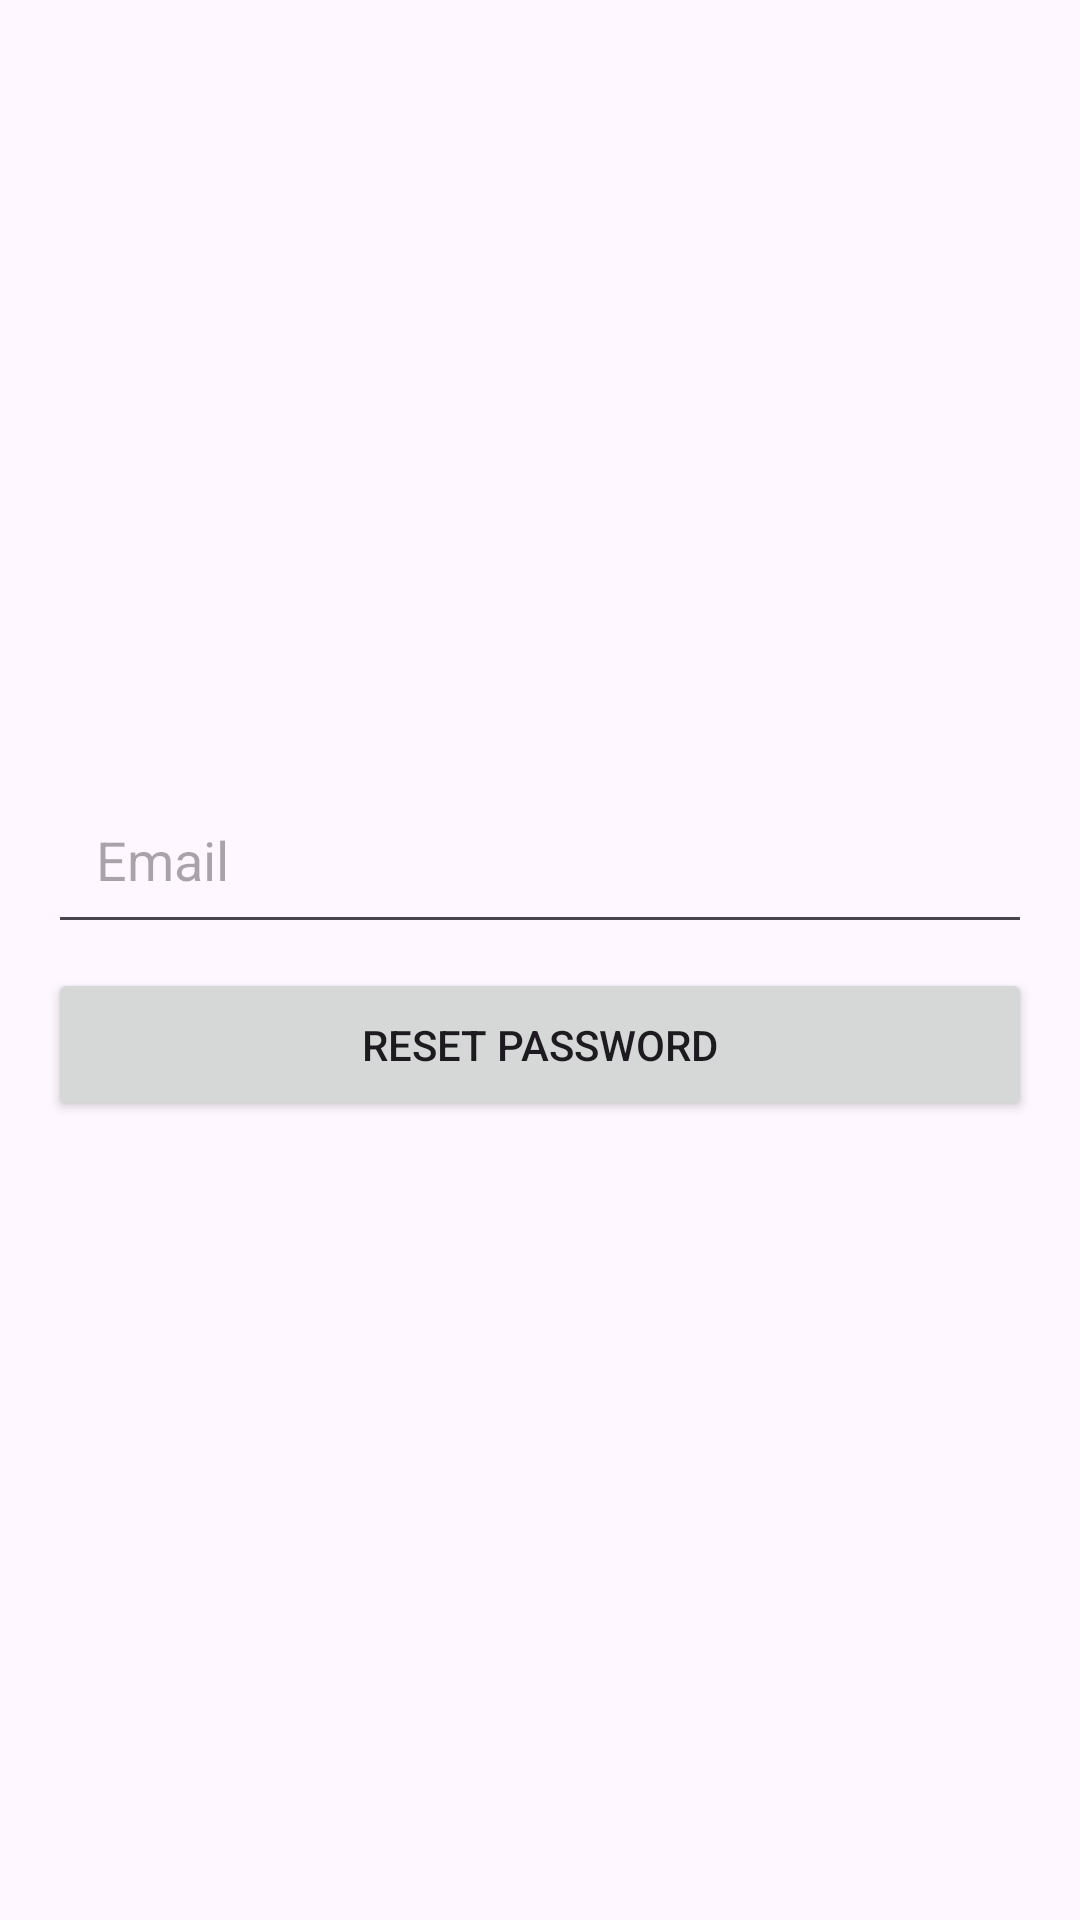

Produce the Android XML layout that renders to this screen, including the resource entries it uses.
<!-- AndroidManifest.xml: application theme Theme.MealBox -->
<!-- res/layout/activity_reset_password.xml -->
<?xml version="1.0" encoding="utf-8"?>
<LinearLayout
    xmlns:android="http://schemas.android.com/apk/res/android"
    android:layout_width="match_parent"
    android:layout_height="match_parent"
    android:orientation="vertical"
    android:padding="16dp"
    android:gravity="center">

    
    <EditText
        android:id="@+id/emailEditText"
        android:layout_width="match_parent"
        android:layout_height="wrap_content"
        android:hint="Email"
        android:inputType="textEmailAddress"
        android:padding="16dp"
        android:layout_marginBottom="8dp"
        android:minHeight="48dp" />

    
    <Button
        android:id="@+id/resetPasswordButton"
        android:layout_width="match_parent"
        android:layout_height="wrap_content"
        android:text="Reset Password"
        android:padding="16dp"
        android:layout_marginBottom="8dp"
        android:minHeight="48dp" />

</LinearLayout>
<!-- resources referenced by this layout -->
<resources>
  <style name="Theme.MealBox" parent="Base.Theme.MealBox" />
  <style name="Base.Theme.MealBox" parent="Theme.Material3.DayNight.NoActionBar">
          
          
      </style>
</resources>
